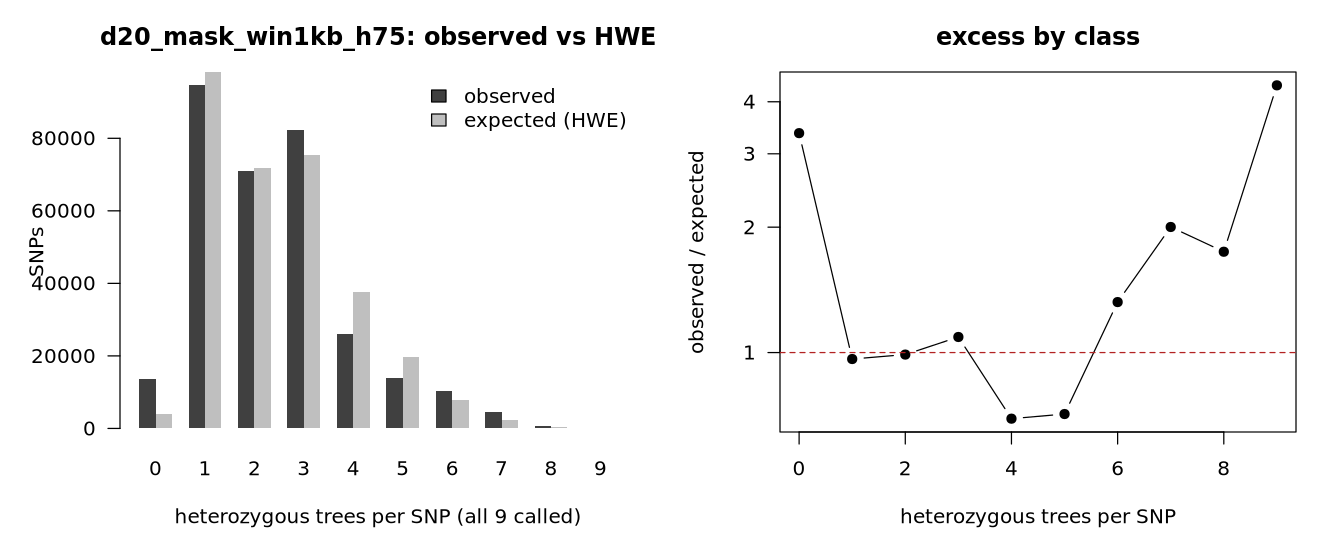

Values plotted in this chart, from the file beside it:
k_het	observed	expected_hwe	obs_over_exp
0	13539	4026	3.363
1	94816	98275	0.965
2	70982	71786	0.989
3	82250	75475	1.090
4	26052	37565	0.694
5	13954	19600	0.712
6	10325	7812	1.322
7	4434	2214	2.002
8	680	389.4	1.746
9	143	32.6	4.380
